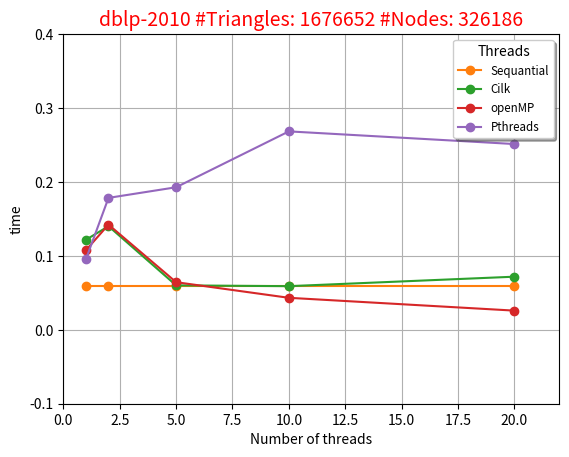

Source code (Python):
import matplotlib.pyplot as plt 

import numpy as np

import matplotlib.font_manager as fm 

plt.title(u'dblp-2010 #Triangles: 1676652 #Nodes: 326186',fontsize=14, color='red')

plt.xlim(0,22)
plt.ylim(-0.1,0.4)

x =  [1 ,2 ,5,10,20]
y1 =  [0.059198, 0.059198, 0.059198, 0.059198, 0.059198]
y2 =  [0.121795, 0.140164, 0.060100, 0.059026, 0.071847]
y3 =  [0.107733, 0.142269, 0.064411, 0.043285, 0.025950]
y4 =  [0.095559, 0.178463, 0.192839, 0.268421, 0.251314]


plt.plot(x,y1,'C1', label='Sequantial',marker='o')

plt.plot(x,y2,'C2', label='Cilk',marker='o')

plt.plot(x,y3,'C3', label='openMP',marker='o')

plt.plot(x,y4,'C4', label='Pthreads',marker='o')


legend = plt.legend(loc='upper right', shadow=True,title="Threads", fontsize='small')

plt.xlabel('Number of threads')

plt.ylabel(r'time')


plt.grid(True)


plt.show()

